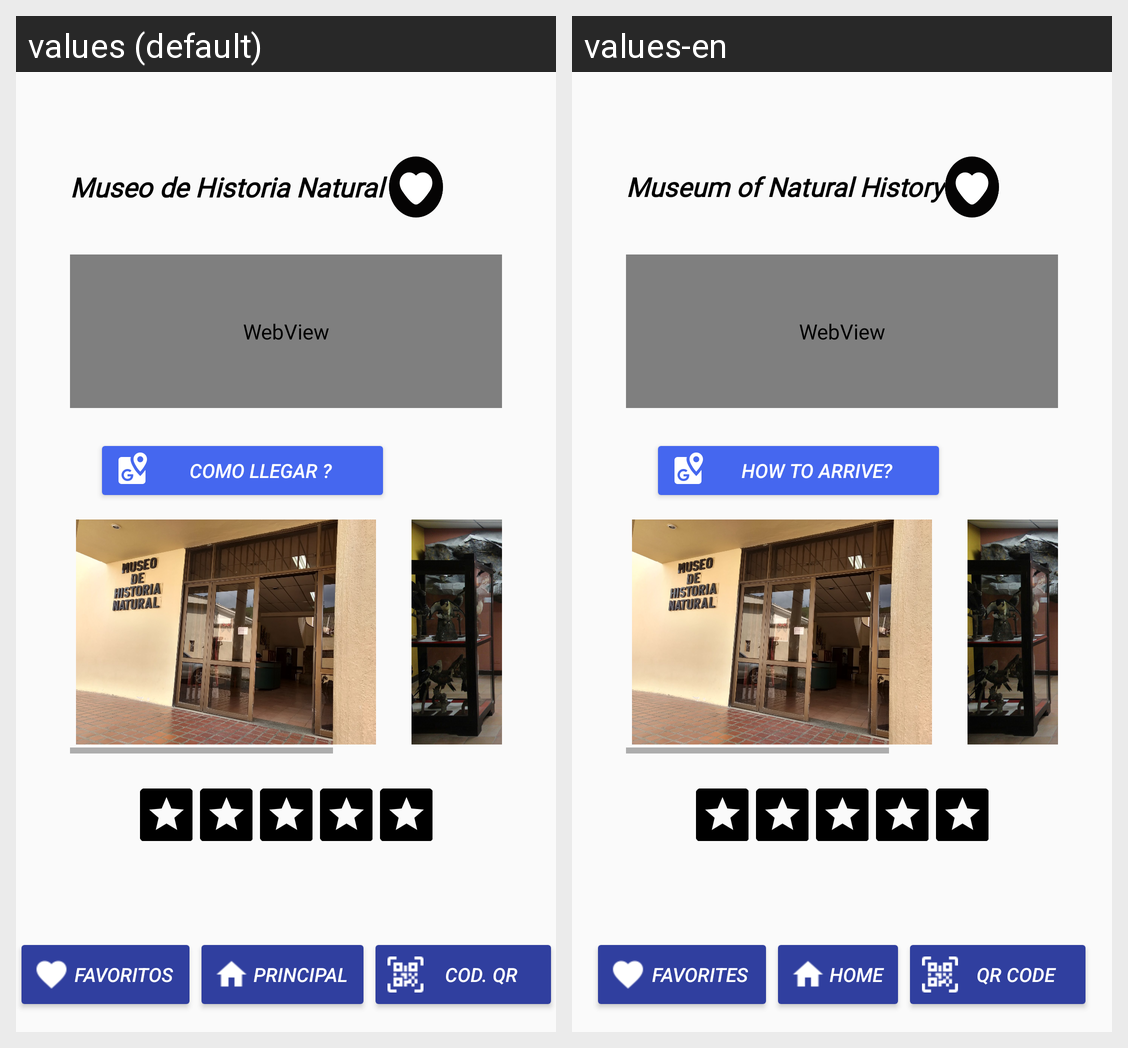

Translations of the strings shown on this Android screen, per locale in the grid:
Android screen res/layout/activity_museohn.xml rendered under 2 locales, left to right: values (default), values-en. Device: Nexus 5 (rendered at 1080×1920; each locale shown at half size, 540×960, under a caption strip naming it); theme AppTheme.
Strings drawn on this screen, with the default value and each locale's value (text and hints the layout hard-codes, and strings that could not be matched under every locale, appear in the picture but are not listed):

title_museo_hn
  values: Museo de Historia Natural
  values-en: Museum of Natural History

como_llegar
  values: Como llegar ?
  values-en: How to arrive?

title_activity_favoritos
  values: FAVORITOS
  values-en: FAVORITES

principal
  values: PRINCIPAL
  values-en: Home

QR
  values: COD. QR
  values-en: QR Code
